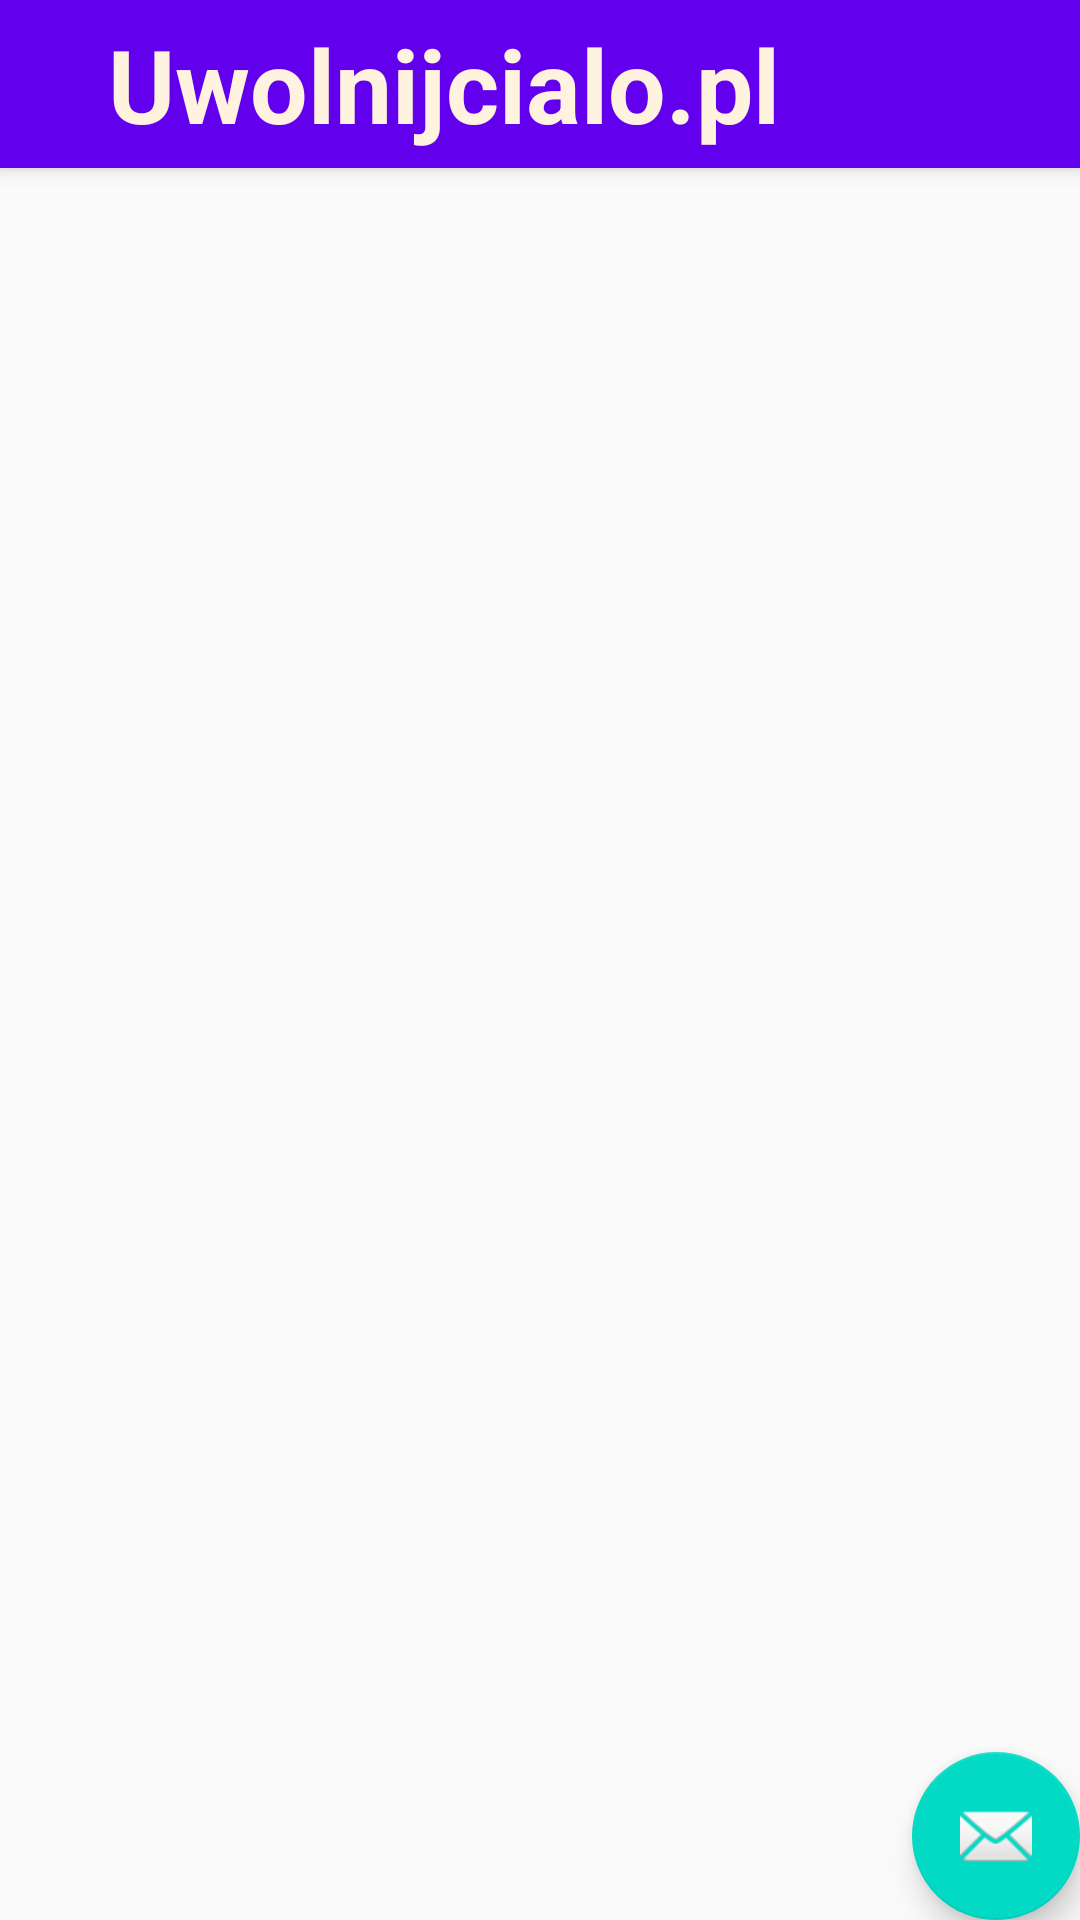

Write the Android layout XML for this screen, with the resource values it uses.
<!-- AndroidManifest.xml: activity theme AppTheme -->
<!-- res/layout/activity_sub.xml -->
<?xml version="1.0" encoding="utf-8"?>
<android.support.design.widget.CoordinatorLayout xmlns:android="http://schemas.android.com/apk/res/android"
    xmlns:app="http://schemas.android.com/apk/res-auto"
    xmlns:tools="http://schemas.android.com/tools"
    android:layout_width="match_parent"
    android:layout_height="match_parent"
    android:fitsSystemWindows="true"
    tools:context="com.example.android.toolbarexample.subActivity">

    <android.support.design.widget.AppBarLayout
        android:layout_width="match_parent"
        android:layout_height="wrap_content"
        android:theme="@style/AppTheme.AppBarOverlay">

    </android.support.design.widget.AppBarLayout>

    <include layout="@layout/content_sub" />

    <android.support.design.widget.FloatingActionButton
        android:id="@+id/fab"
        android:layout_width="wrap_content"
        android:layout_height="wrap_content"
        android:layout_gravity="bottom|end"
        android:layout_margin="@dimen/fab_margin"
        app:srcCompat="@android:drawable/ic_dialog_email" />

</android.support.design.widget.CoordinatorLayout>
<!-- res/layout/content_sub.xml (included above) -->
<?xml version="1.0" encoding="utf-8"?>
<RelativeLayout xmlns:android="http://schemas.android.com/apk/res/android"
    xmlns:app="http://schemas.android.com/apk/res-auto"
    xmlns:tools="http://schemas.android.com/tools"
    android:id="@+id/content_sub"
    android:layout_width="match_parent"
    android:layout_height="match_parent"

    app:layout_behavior="@string/appbar_scrolling_view_behavior"
    tools:context="com.example.android.toolbarexample.subActivity"
    tools:showIn="@layout/activity_sub">

    <include layout="@layout/toolbar"
        android:layout_width="match_parent"
        android:layout_height="wrap_content"/>

</RelativeLayout>
<!-- res/layout/toolbar.xml (included above) -->
<?xml version="1.0" encoding="utf-8"?>
<android.support.v7.widget.Toolbar xmlns:android="http://schemas.android.com/apk/res/android"
    android:id="@+id/my_toolbar"
    android:layout_width="match_parent"
    android:layout_height="wrap_content"
    android:background="?attr/colorPrimary"
    android:elevation="4dp"
    android:theme="@style/ThemeOverlay.AppCompat.ActionBar">

    <TextView
        android:layout_height="match_parent"
        android:layout_width="wrap_content"
        android:text="Uwolnijcialo.pl"
        android:textColor="#FFF3E0"
        android:textStyle="bold"
        android:textSize="34sp"
        android:id="@+id/txtWebLink"
        android:onClick="displayWeb"
        android:layout_marginLeft="10dp"
        android:paddingLeft="20dp"
        />
    </android.support.v7.widget.Toolbar>
<!-- resources referenced by this layout -->
<resources>
  <style name="AppTheme.AppBarOverlay" parent="ThemeOverlay.AppCompat.Dark" />
  <style name="AppTheme" parent="Theme.AppCompat.Light.NoActionBar">
          
          <item name="colorPrimary">@color/colorPrimary</item>
          <item name="colorPrimaryDark">@color/colorPrimaryDark</item>
          <item name="colorAccent">@color/colorAccent</item>
  
      </style>
  <!-- not gathered from this repository: default colours our renderer supplied (Android Studio template values) -->
  <color name="colorPrimary">#FF6200EE</color>
  <color name="colorPrimaryDark">#FF3700B3</color>
  <color name="colorAccent">#FF03DAC5</color>
</resources>
